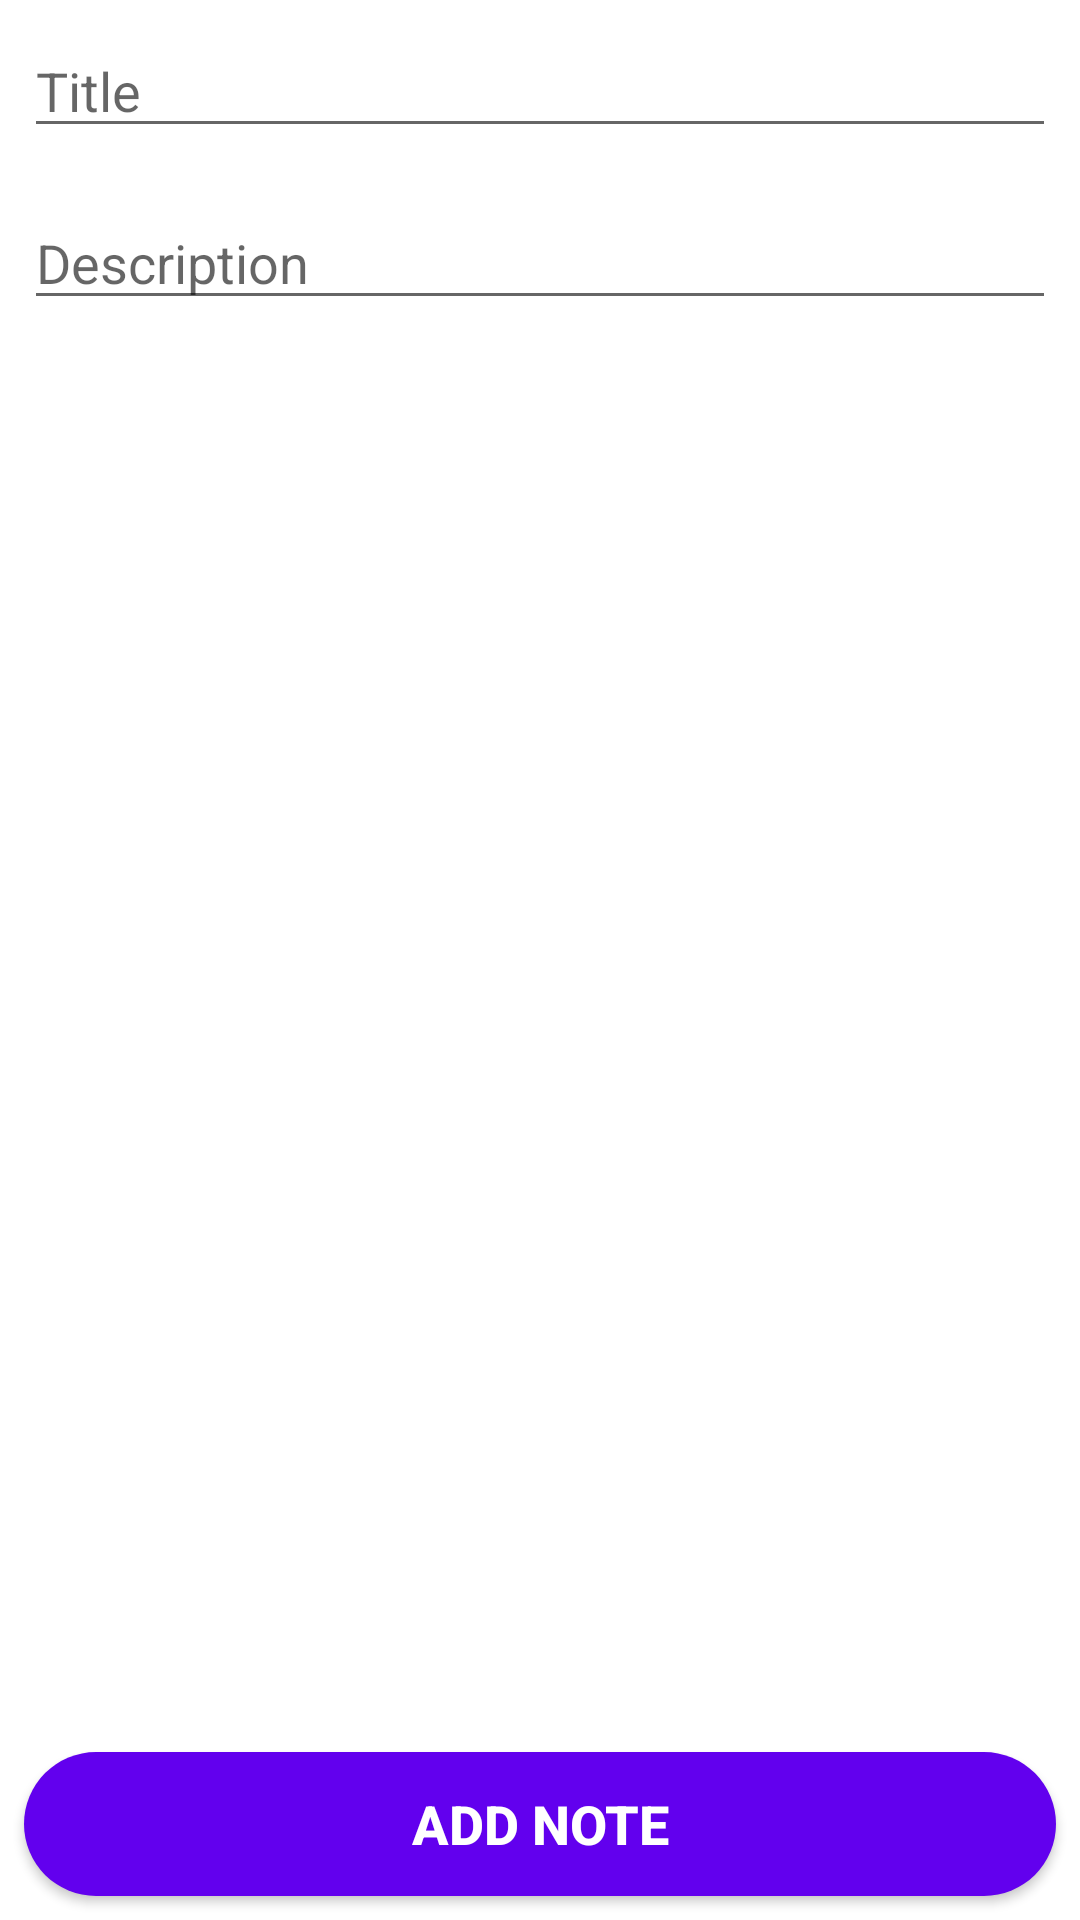

Write the Android layout XML for this screen, with the resource values it uses.
<!-- AndroidManifest.xml: application theme Theme.NotesApp -->
<!-- res/layout/activity_add_note.xml -->
<?xml version="1.0" encoding="utf-8"?>
<RelativeLayout xmlns:android="http://schemas.android.com/apk/res/android"
    xmlns:app="http://schemas.android.com/apk/res-auto"
    xmlns:tools="http://schemas.android.com/tools"
    android:layout_width="match_parent"
    android:layout_height="match_parent"
    tools:context=".AddNoteActivity">

    <EditText
        android:layout_width="match_parent"
        android:layout_height="wrap_content"
        android:layout_margin="8dp"
        android:hint="Title"
        android:id="@+id/title"
        android:textColor="@color/black"/>

    <EditText
        android:layout_width="match_parent"
        android:layout_height="wrap_content"
        android:layout_margin="8dp"
        android:hint="Description"
        android:layout_below="@id/title"
        android:textColor="@color/black"
        android:id="@+id/descript"
        android:inputType="textMultiLine"/>

    <Button
        android:layout_width="match_parent"
        android:layout_height="wrap_content"
        android:layout_margin="8dp"
        android:layout_alignParentBottom="true"
        android:background="@drawable/custom_btn"
        android:text="Add Note"
        android:textSize="18sp"
        android:textStyle="bold"
        android:textColor="@color/white"
        android:id="@+id/addNote"
        />

</RelativeLayout>
<!-- resources referenced by this layout -->
<resources>
  <color name="black">#FF000000</color>
  <color name="white">#FFFFFFFF</color>
  
      \* My Night Colors *\
  <!-- drawable custom_btn (drawable) -->
  <?xml version="1.0" encoding="utf-8"?>
  <shape xmlns:android="http://schemas.android.com/apk/res/android"
      android:shape="rectangle">
  
      <solid
          android:color="@color/design_default_color_primary"/>
  
      <corners
          android:radius="100dp" />
  
  
  </shape>
  <style name="Theme.NotesApp" parent="Theme.MaterialComponents.Light">
          <item name="colorSecondary">@color/lightPastelYellow</item>
          <item name="colorPrimaryVariant">@color/lightPastelBrown</item>
          <item name="colorOnPrimary">@color/lightPastelPink</item>
          <item name="colorPrimary">@color/lightPastelPurple</item>
          <item name="colorContainer">@color/lightPastelBlue</item>
  
      </style>
  <color name="lightPastelYellow">#FFFBAA</color>
  <color name="lightPastelBrown">#E8BF8D</color>
  <color name="lightPastelPink">#FFB7BB</color>
  <color name="lightPastelPurple">#BE9BE8</color>
  <color name="lightPastelBlue">#AADBFF</color>
</resources>
